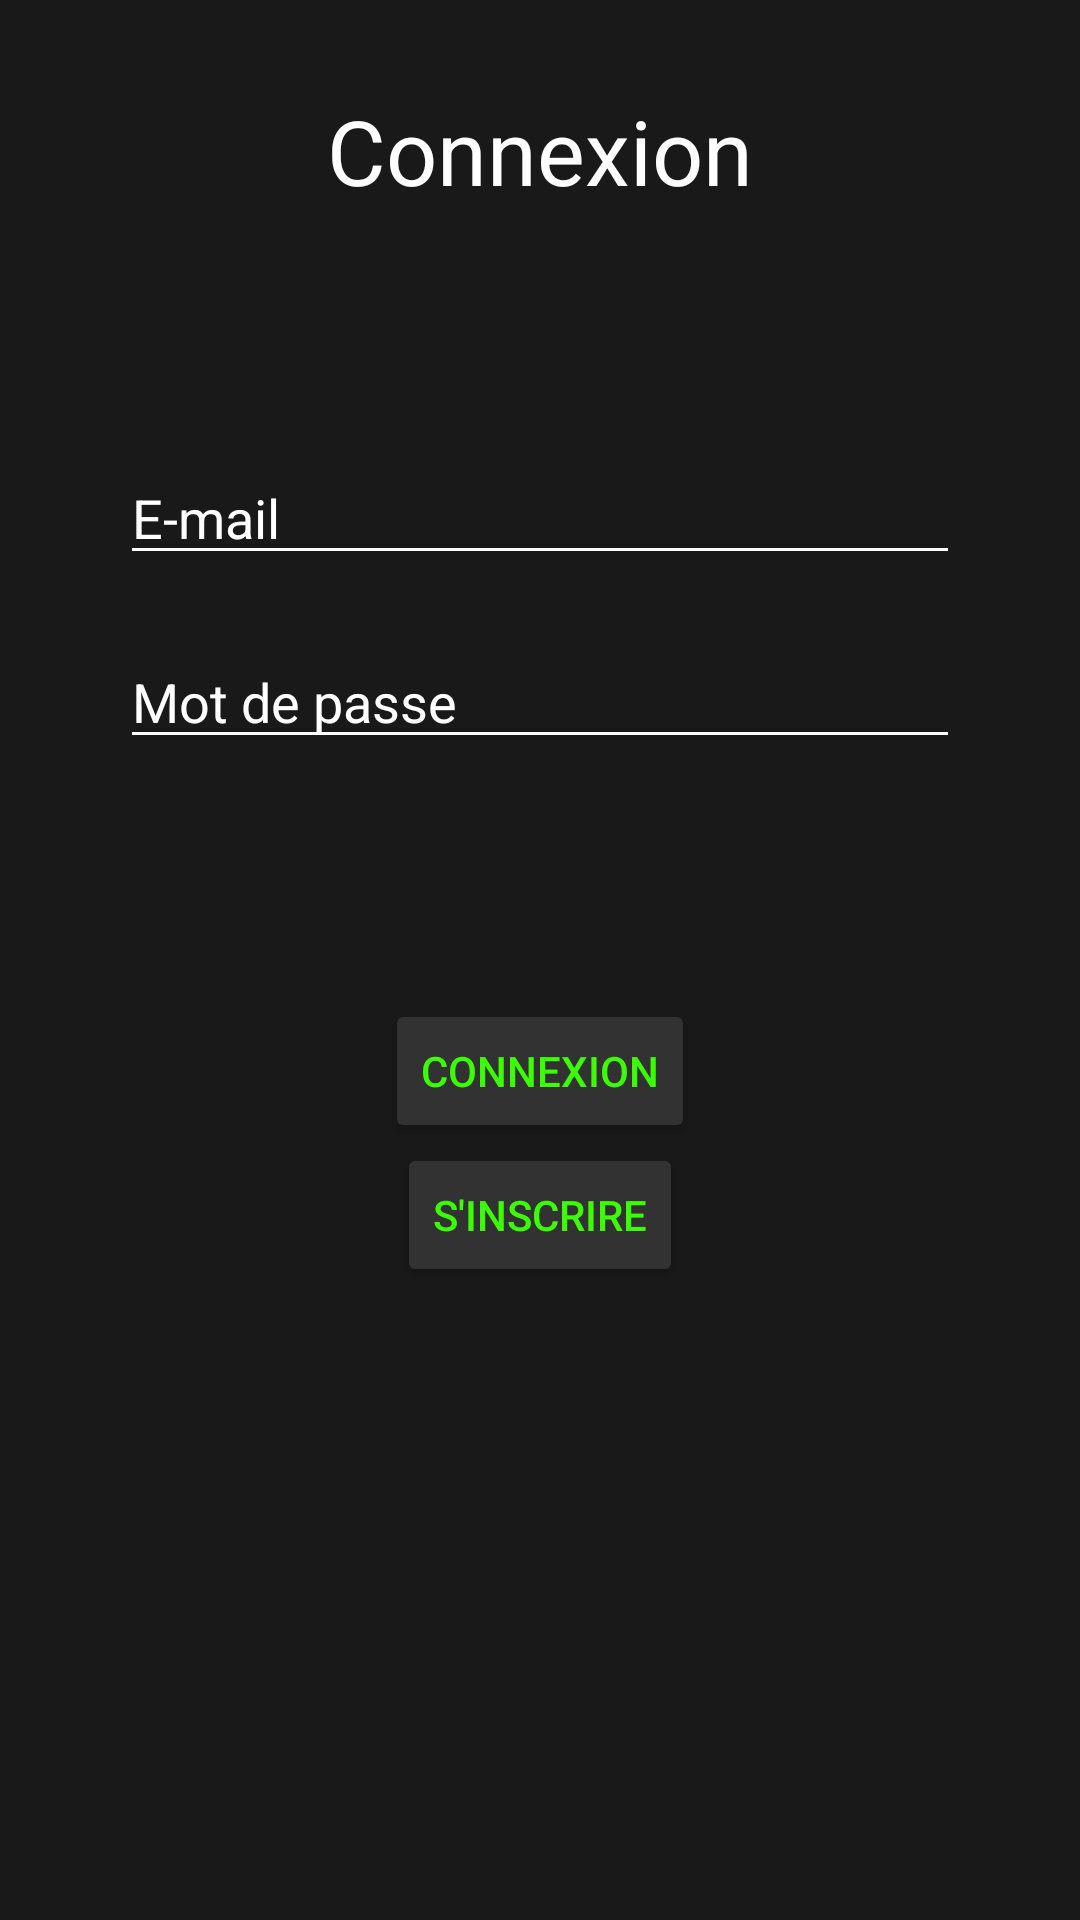

This screen was rendered from an Android layout file. Write that file and the resources it references.
<!-- AndroidManifest.xml: application theme Theme.AppCompat.NoActionBar -->
<!-- res/layout/activity_main.xml -->
<?xml version="1.0" encoding="utf-8"?>
<LinearLayout
    xmlns:android="http://schemas.android.com/apk/res/android"
    xmlns:tools="http://schemas.android.com/tools"
    android:layout_width="match_parent"
    android:layout_height="match_parent"
    tools:context=".controller.MainActivity"

    android:orientation="vertical"
    android:background="@color/greyBackground">

    <TextView
        android:layout_width="wrap_content"
        android:layout_height="wrap_content"
        android:layout_marginTop="30dp"
        android:text="Connexion"
        android:textSize="30sp"
        android:layout_gravity="center_horizontal"
        android:textColor="@color/white"/>

    <EditText
        android:id="@+id/main_edittext_email"
        android:layout_width="match_parent"
        android:layout_height="wrap_content"
        android:layout_marginHorizontal="40dp"
        android:layout_marginTop="80dp"
        android:hint="E-mail"
        android:inputType="textEmailAddress"
        android:singleLine="true"
        android:theme="@style/EditTextTheme"/>

    <EditText
        android:id="@+id/main_edittext_mdp"
        android:layout_width="match_parent"
        android:layout_height="wrap_content"
        android:layout_marginHorizontal="40dp"
        android:layout_marginTop="20dp"
        android:hint="Mot de passe"
        android:inputType="textPassword"
        android:singleLine="true"
        android:theme="@style/EditTextTheme"/>

    <Button
        android:id="@+id/main_button_connexion"
        android:layout_width="wrap_content"
        android:layout_height="wrap_content"
        android:layout_gravity="center_horizontal"
        android:text="Connexion"
        android:layout_marginTop="80dp"
        android:textColor="@color/green"
        android:backgroundTint="@color/lightGrey"/>
    <Button
        android:id="@+id/main_button_inscription"
        android:layout_width="wrap_content"
        android:layout_height="wrap_content"
        android:layout_gravity="center_horizontal"
        android:text="S'inscrire"
        android:textColor="@color/green"
        android:backgroundTint="@color/lightGrey"/>

</LinearLayout>
<!-- resources referenced by this layout -->
<resources>
  <color name="green">#3CFF00</color>
  <color name="greyBackground">#191919</color>
  <color name="lightGrey">#323232</color>
  <color name="white">#FFFFFFFF</color>
  <style name="EditTextTheme">
          <item name="colorControlNormal">@color/white</item>
          <item name="colorControlActivated">@color/green</item>
          <item name="colorControlHighlight">@color/green</item>
          <item name="android:textColorHint">@color/white</item>
          <item name="android:textColor">@color/white</item>
      </style>
</resources>
